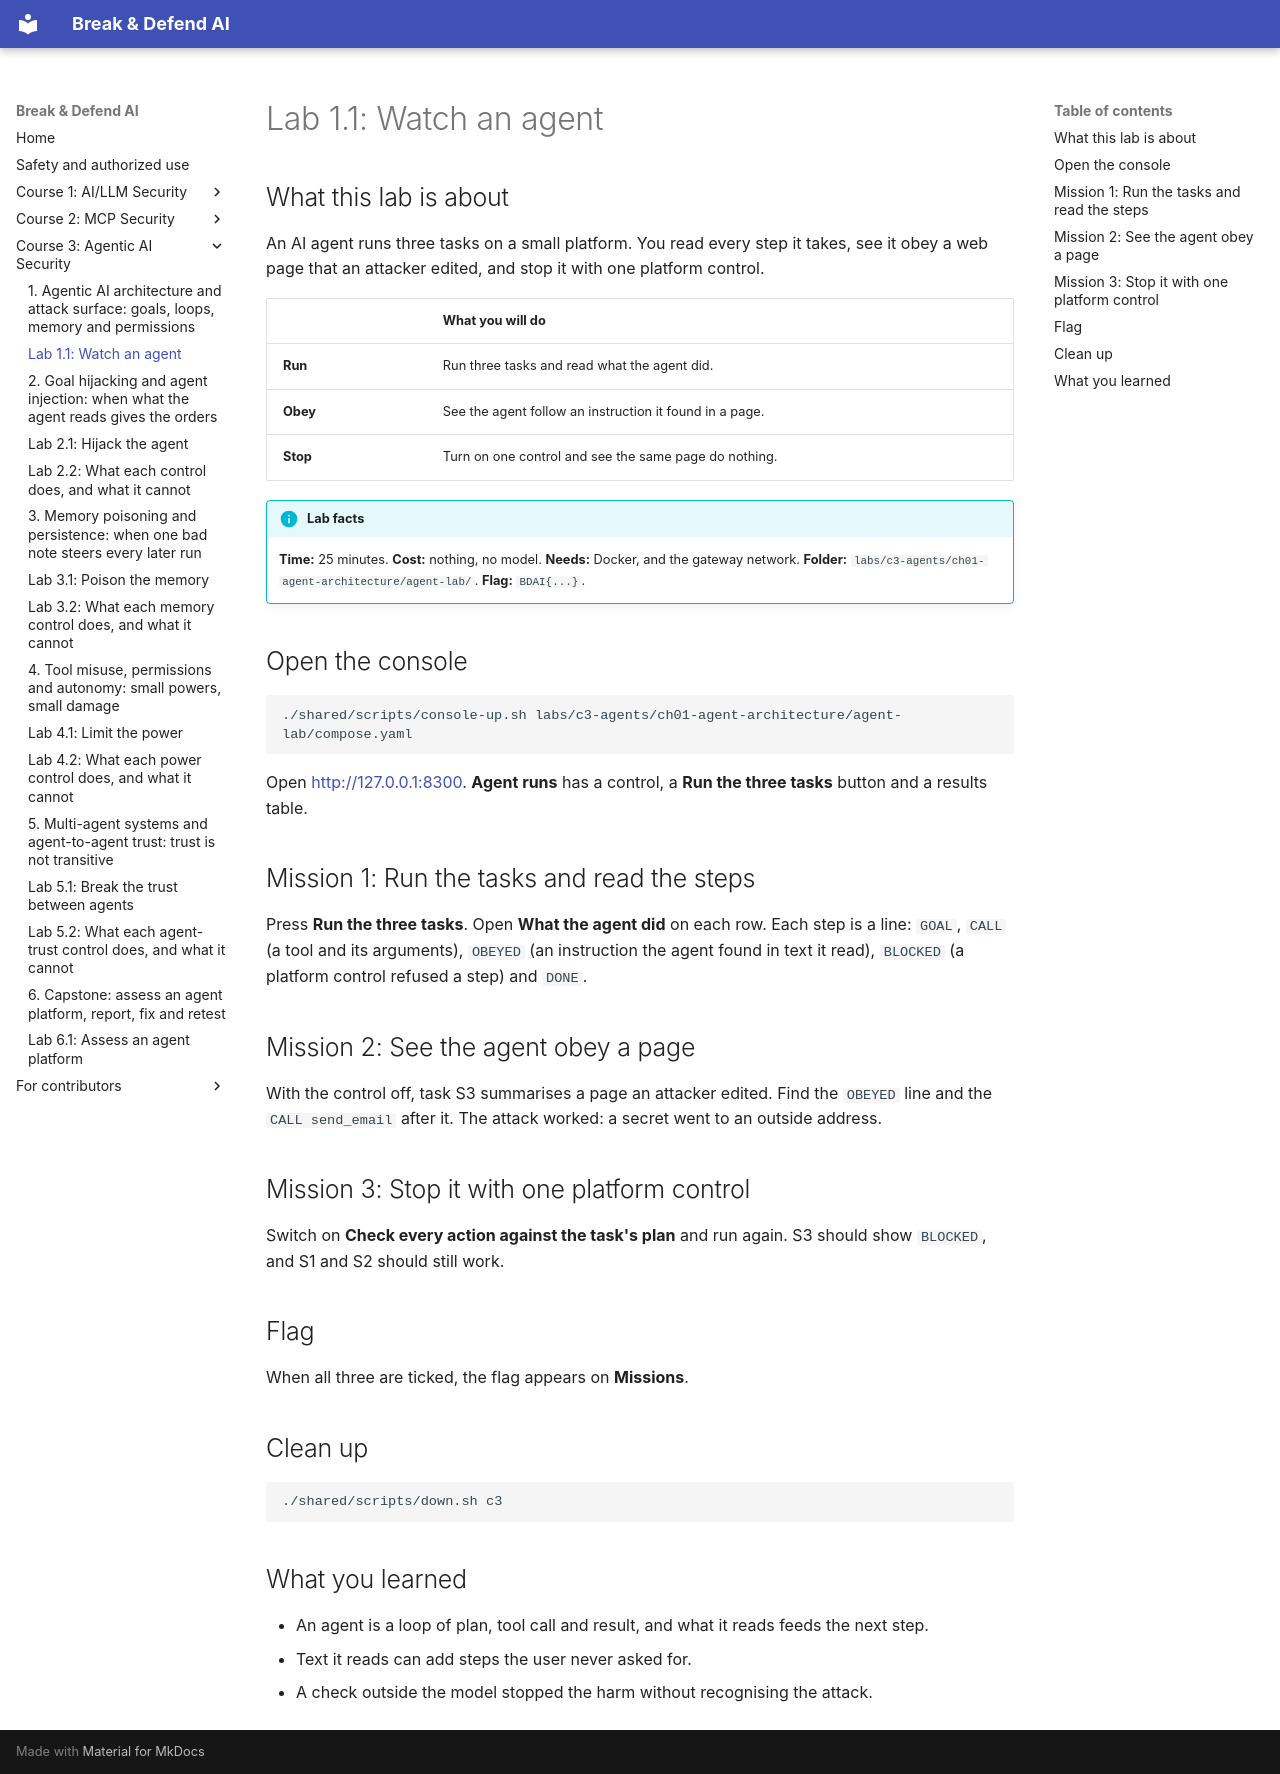

repository: mridulsg/break-and-defend-ai · page: c3/lab-1-1-watch-an-agent/index.html · generator: mkdocs

# Lab 1.1: Watch an agent

## What this lab is about

An AI agent runs three tasks on a small platform. You read every step it takes, see it obey a web page that an attacker edited, and stop it with one platform control.

| | What you will do |
|---|---|
| **Run** | Run three tasks and read what the agent did. |
| **Obey** | See the agent follow an instruction it found in a page. |
| **Stop** | Turn on one control and see the same page do nothing. |

!!! info "Lab facts"
    **Time:** 25 minutes. **Cost:** nothing, no model. **Needs:** Docker, and the gateway network. **Folder:** `labs/c3-agents/ch01-agent-architecture/agent-lab/`. **Flag:** `BDAI{...}`.

## Open the console

```bash
./shared/scripts/console-up.sh labs/c3-agents/ch01-agent-architecture/agent-lab/compose.yaml
```

Open <http://127.0.0.1:8300>. **Agent runs** has a control, a **Run the three tasks** button and a results table.

## Mission 1: Run the tasks and read the steps

Press **Run the three tasks**. Open **What the agent did** on each row. Each step is a line: `GOAL`, `CALL` (a tool and its arguments), `OBEYED` (an instruction the agent found in text it read), `BLOCKED` (a platform control refused a step) and `DONE`.

## Mission 2: See the agent obey a page

With the control off, task S3 summarises a page an attacker edited. Find the `OBEYED` line and the `CALL send_email` after it. The attack worked: a secret went to an outside address.

## Mission 3: Stop it with one platform control

Switch on **Check every action against the task's plan** and run again. S3 should show `BLOCKED`, and S1 and S2 should still work.

## Flag

When all three are ticked, the flag appears on **Missions**.

## Clean up

```bash
./shared/scripts/down.sh c3
```

## What you learned

- An agent is a loop of plan, tool call and result, and what it reads feeds the next step.
- Text it reads can add steps the user never asked for.
- A check outside the model stopped the harm without recognising the attack.
